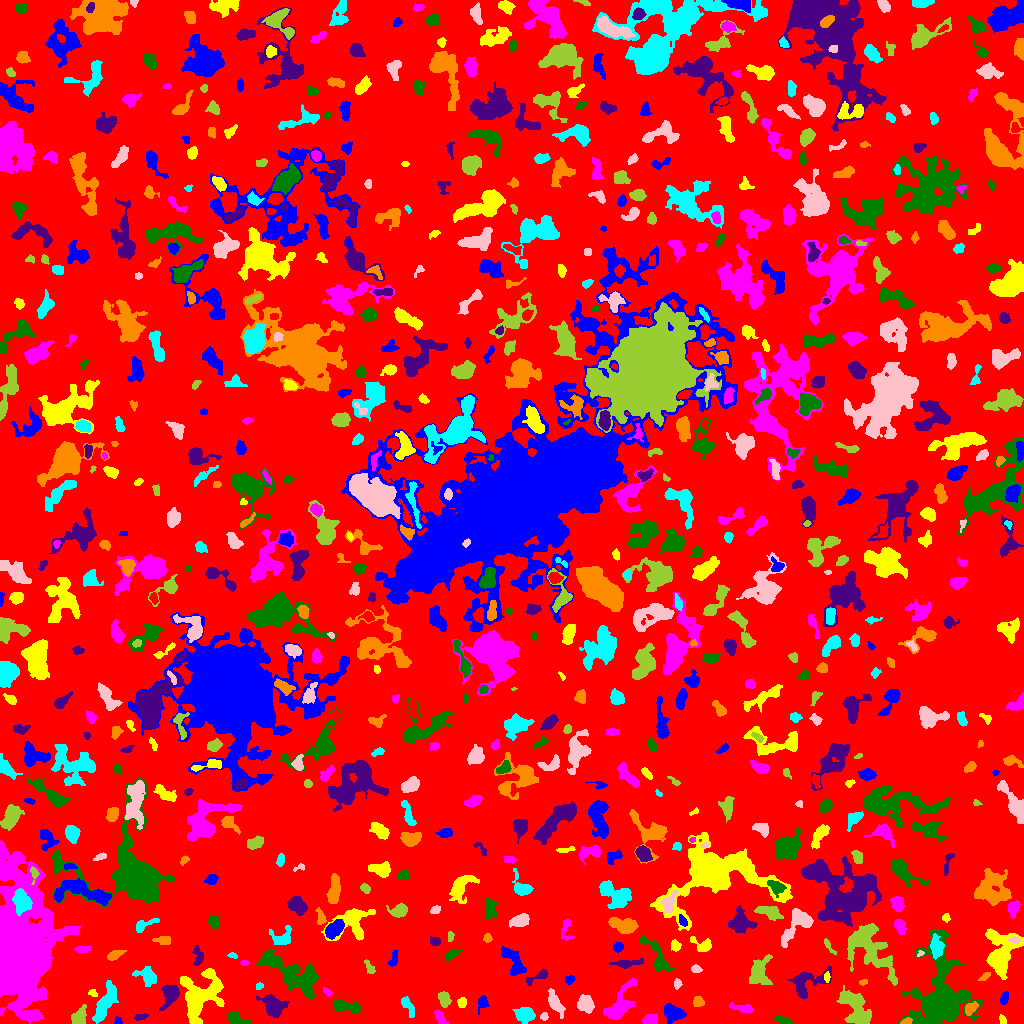

The file beside this chart, header and first rows:
ID, X, Y, A, B, theta, total_flux, mu_max, mu_median, mu_mean, R_fwhm, R_e, R10, R90, x_start, x_end, y_start, y_end, area, greylevel
0, 519.1, 510.5, 298.6, 293.3, -0.985, 1061801, 10.0, 1.0, 1.433, 58.36, 222.5, 85.93, 366.5, 0, 1023, 0, 1023, 740980, 1.433
1, 117.9, 2.15, 1.94, 1.723, -0.8069, 113.0, 5.0, 2.0, 2.055, 2.394, 2.111, 0.7979, 3.523, 114, 122, 0, 7, 55, 6.055
2, 200.8, 26.45, 13.73, 8.908, 1.042, 4038, 11.0, 3.0, 3.442, 7.527, 10.33, 3.868, 16.48, 180, 224, 0, 55, 1173, 6.442
3, 650, 3.48, 3.228, 2.156, 0.1725, 444.0, 7.0, 3.0, 3.083, 4.754, 3.432, 1.382, 5.14, 642, 657, 0, 9, 144, 7.083
4, 784.1, 2.789, 4.292, 1.579, -0.315, 223.0, 5.0, 2.0, 1.973, 3.29, 3.09, 1.128, 5.046, 774, 792, 0, 7, 113, 5.973
5, 140.6, 6.571, 3.738, 1.439, 0.2098, 170.0, 5.0, 2.0, 2.073, 2.985, 2.764, 0.9772, 4.406, 134, 148, 3, 10, 82, 8.073
6, 906.5, 1.685, 2.769, 1.464, 0.1505, 311.0, 10.0, 4.5, 4.712, 3.241, 2.394, 0.9772, 3.785, 900, 912, 0, 6, 66, 11.71
7, 105.1, 20.88, 10.53, 3.2, 1.097, 1691, 9.0, 3.0, 3.375, 6.933, 6.817, 2.646, 10.66, 92, 118, 0, 43, 501, 6.375
8, 544.3, 7.25, 1.805, 1.307, -1.035, 72.0, 5.0, 1.0, 1.2, 1.784, 1.784, 0.5642, 3.09, 540, 548, 3, 11, 60, 6.2
9, 854.9, 17.51, 10.44, 5.653, -0.968, 2735, 11.0, 3.0, 3.999, 6.358, 8.234, 2.985, 13.17, 836, 871, 0, 38, 684, 5.999
10, 144.9, 16.51, 10.26, 5.815, -0.9441, 1560, 11.0, 2.0, 3.029, 4.983, 6.308, 2.326, 10.82, 130, 172, 0, 32, 515, 6.029
11, 672.3, 11.02, 5.041, 3.77, -0.5419, 859.0, 7.0, 2.0, 2.826, 5.499, 5.171, 2.034, 8.425, 664, 686, 0, 20, 304, 5.826
12, 1003, 3.795, 2.577, 1.512, -1.138, 132.0, 4.0, 2.0, 2.129, 3.7, 2.523, 0.9772, 3.7, 999, 1006, 0, 9, 62, 5.129
13, 440.3, 5.495, 4.262, 1.886, -0.9728, 406.0, 7.0, 3.0, 3.123, 4.222, 3.523, 1.382, 5.47, 434, 449, 0, 13, 130, 6.123
14, 235.7, 4.861, 5.632, 2.871, -0.3203, 468.0, 5.0, 2.0, 2.261, 5.078, 4.549, 1.693, 7.114, 227, 252, 0, 12, 207, 5.261
15, 170.1, 29.65, 5.264, 3.617, 1.295, 1064, 9.0, 3.0, 3.432, 5.698, 4.951, 1.954, 8.058, 159, 179, 13, 38, 310, 7.432
16, 970.4, 15.31, 3.701, 2.466, 0.7449, 536.0, 9.0, 4.0, 3.912, 3.909, 3.785, 1.493, 5.863, 965, 978, 8, 22, 137, 7.912
17, 524.6, 8.64, 3.999, 3.508, -0.1236, 953.0, 9.0, 3.0, 3.53, 5.202, 4.652, 1.871, 7.653, 512, 535, 0, 16, 270, 6.53
18, 554.4, 21.57, 6.144, 2.244, -1.109, 506.0, 7.0, 1.0, 1.939, 4.029, 4.184, 1.596, 7.136, 548, 565, 5, 35, 261, 5.939
19, 79.12, 6.848, 4.981, 2.901, 0.9976, 594.0, 6.0, 3.0, 2.725, 6.206, 4.618, 1.871, 7.092, 71, 86, 0, 19, 218, 5.725
20, 809.9, 5.032, 4.348, 2.116, 1.293, 124.0, 2.0, 1.0, 1.292, 5.412, 3.09, 1.382, 5.015, 805, 815, 0, 17, 96, 5.292
21, 482.8, 20.85, 3.931, 2.12, 1.233, 168.0, 3.0, 1.0, 1.312, 3.949, 3.09, 1.262, 5.046, 478, 489, 9, 28, 128, 5.312
22, 461.9, 21.26, 2.516, 2.218, 1.389, 155.0, 4.0, 2.0, 1.761, 3.989, 2.877, 0.9772, 4.549, 457, 466, 16, 26, 88, 5.761
23, 742.3, 15.07, 6.529, 1.616, -0.1773, 165.0, 2.0, 1.0, 1.006, 6.257, 3.613, 1.596, 5.809, 729, 753, 11, 21, 164, 5.006
24, 346.8, 16.52, 7.98, 2.634, -0.1996, 643.0, 5.0, 2.0, 2.264, 6.433, 5.202, 2.034, 7.939, 334, 361, 10, 24, 284, 6.264
25, 273.4, 17.22, 5.987, 4.554, -0.6004, 1893, 11.0, 4.0, 4.663, 6.628, 6.077, 2.394, 9.853, 256, 289, 6, 29, 406, 7.663
26, 698.1, 21.46, 2.645, 2.372, -0.1411, 295.0, 6.0, 3.0, 2.731, 4.26, 3.192, 1.262, 4.951, 693, 704, 17, 27, 108, 5.731
27, 405.6, 20.59, 3.175, 1.973, -0.942, 120.0, 3.0, 0.0, 0.7101, 3.29, 2.821, 0.9772, 4.549, 401, 414, 6, 27, 169, 4.71
28, 584.9, 19.36, 3.902, 3.339, -0.7971, 928.0, 9.0, 3.0, 3.697, 5.352, 4.478, 1.871, 7.225, 577, 594, 10, 29, 251, 7.697
29, 444, 24.51, 3.579, 2.554, -1.28, 580.0, 7.0, 3.0, 3.537, 4.886, 3.868, 1.596, 6.129, 438, 451, 16, 32, 164, 6.537
30, 379.8, 37.38, 2.486, 2.12, 1.088, 247.0, 5.0, 1.0, 1.9, 3.949, 2.877, 1.128, 4.478, 374, 385, 32, 45, 130, 5.9
31, 1004, 25.57, 3.273, 1.81, 1.294, 279.0, 6.0, 3.0, 2.79, 4.222, 3.141, 1.262, 4.82, 1000, 1008, 19, 33, 100, 5.79
32, 92.91, 30.47, 2.312, 1.321, -0.2881, 47.0, 2.0, 1.0, 0.7705, 3.385, 1.954, 0.7979, 3.141, 88, 97, 27, 34, 61, 4.77
33, 327.2, 31.55, 2.491, 1.448, -0.7125, 101.0, 4.0, 2.0, 1.629, 3.192, 2.459, 0.9772, 3.827, 323, 332, 27, 36, 62, 5.629
34, 307.7, 44.54, 5.275, 2.467, 1.055, 470.0, 5.0, 2.0, 2.327, 5.171, 4.334, 1.693, 6.794, 300, 315, 35, 58, 202, 8.327
35, 804.3, 41.24, 9.505, 6.356, 0.4677, 1549, 12.0, 2.0, 3.117, 5.232, 5.944, 2.185, 10.28, 788, 831, 25, 57, 497, 6.117
36, 863.8, 41.18, 2.063, 1.203, 0.4029, 67.0, 4.0, 1.0, 1.426, 2.394, 1.871, 0.5642, 3.141, 859, 867, 38, 44, 47, 5.426
37, 259.2, 36.98, 1.968, 1.236, 0.5445, 57.0, 3.0, 1.0, 1.118, 2.394, 2.034, 0.5642, 3.141, 256, 263, 34, 41, 51, 6.118
38, 676.9, 39.6, 2.191, 1.64, 1.41, 67.0, 2.0, 1.0, 0.9306, 4.029, 2.326, 0.9772, 3.742, 674, 682, 34, 45, 72, 4.931
39, 758.4, 51.24, 6.639, 4.298, 1.29, 1502, 10.0, 2.0, 3.414, 6.358, 5.614, 2.185, 9.805, 749, 772, 39, 69, 440, 6.414
40, 1022, 43.52, 3.606, 1.218, -1.532, 138.0, 4.0, 2.0, 1.683, 3.742, 2.646, 1.128, 3.989, 1018, 1023, 33, 50, 82, 5.683
41, 569.7, 43.62, 2.272, 1.966, 0.3961, 226.0, 6.0, 3.0, 2.935, 3.742, 2.646, 0.9772, 4.222, 565, 575, 39, 48, 77, 5.935
42, 826.8, 46.44, 2.535, 1.429, -1.5, 89.0, 3.0, 1.0, 1.508, 2.877, 2.394, 0.7979, 3.868, 824, 830, 41, 52, 59, 6.508
43, 619, 18.84, 12.46, 4.46, 1.053, 1228, 7.0, 2.0, 2.205, 5.557, 6.817, 2.523, 11.66, 603, 636, 4, 45, 557, 5.205
44, 286.9, 52.11, 18.5, 6.354, -0.6068, 3092, 7.0, 3.0, 3.365, 10.85, 10.14, 3.989, 15.49, 255, 319, 25, 74, 919, 5.365
45, 539.3, 47.36, 6.359, 1.573, 0.5219, 118.0, 4.0, 0.0, 0.7516, 3.038, 2.646, 0.7979, 4.514, 526, 547, 38, 55, 157, 5.752
46, 983.9, 46.18, 3.111, 1.387, 0.5646, 96.0, 3.0, 1.0, 1.28, 2.706, 2.459, 0.9772, 4.184, 978, 990, 43, 51, 75, 5.28
47, 148, 47.06, 4.979, 3.472, -0.5668, 916.0, 9.0, 3.0, 3.307, 5.015, 4.652, 1.784, 7.777, 132, 156, 37, 57, 277, 6.307
48, 695.8, 54.57, 2.072, 1.504, -0.09473, 116.0, 5.0, 1.0, 1.487, 2.459, 2.185, 0.7979, 3.613, 691, 702, 51, 59, 78, 5.487
49, 369.6, 55.66, 4.574, 1.844, -1.055, 150.0, 3.0, 1.0, 1.5, 3.523, 3.09, 1.128, 5.109, 364, 375, 50, 64, 100, 4.5
50, 496.9, 54.22, 4.214, 3.04, -0.2247, 685.0, 8.0, 2.0, 3.128, 5.202, 3.949, 1.596, 6.747, 483, 504, 47, 61, 219, 7.128
51, 513.5, 61.61, 9.152, 3.628, -0.9957, 758.0, 6.0, 2.0, 2.071, 6.84, 5.67, 2.185, 8.795, 501, 526, 48, 77, 366, 6.071
52, 999.8, 68.87, 10.27, 6.576, 1.423, 3550, 16.0, 2.0, 3.88, 6.84, 7.421, 2.764, 14.12, 985, 1023, 44, 95, 915, 6.88
53, 243.5, 60.28, 1.572, 1.239, 0.0, 36.0, 2.0, 1.0, 0.8182, 2.985, 1.693, 0.5642, 2.764, 240, 248, 58, 63, 44, 4.818
54, 451.6, 69.18, 4.386, 1.935, 0.482, 357.0, 6.0, 2.0, 2.684, 4.222, 3.338, 1.262, 5.557, 445, 463, 62, 74, 133, 5.684
55, 627.5, 60.15, 7.976, 1.843, 0.0948, 477.0, 6.0, 2.0, 2.421, 4.886, 4.37, 1.596, 6.864, 608, 643, 55, 66, 197, 5.421
56, 115, 68.53, 4.273, 1.953, 0.4023, 334.0, 5.0, 2.0, 2.438, 4.406, 3.656, 1.382, 5.642, 107, 126, 63, 73, 137, 5.438
57, 233, 68.18, 2.074, 1.22, -0.1028, 51.0, 3.0, 1.0, 1.0, 2.111, 1.871, 0.5642, 3.038, 227, 237, 65, 71, 51, 5.0
58, 920.3, 69.81, 1.879, 1.243, 0.651, 81.0, 6.0, 2.0, 2.132, 1.954, 1.693, 0.5642, 2.932, 917, 924, 67, 73, 38, 8.132
59, 870.1, 74.32, 16.58, 8.157, -0.9093, 2966, 8.0, 2.0, 2.472, 9.184, 10.57, 3.868, 16.63, 847, 897, 38, 100, 1200, 6.472
... 730 more rows
